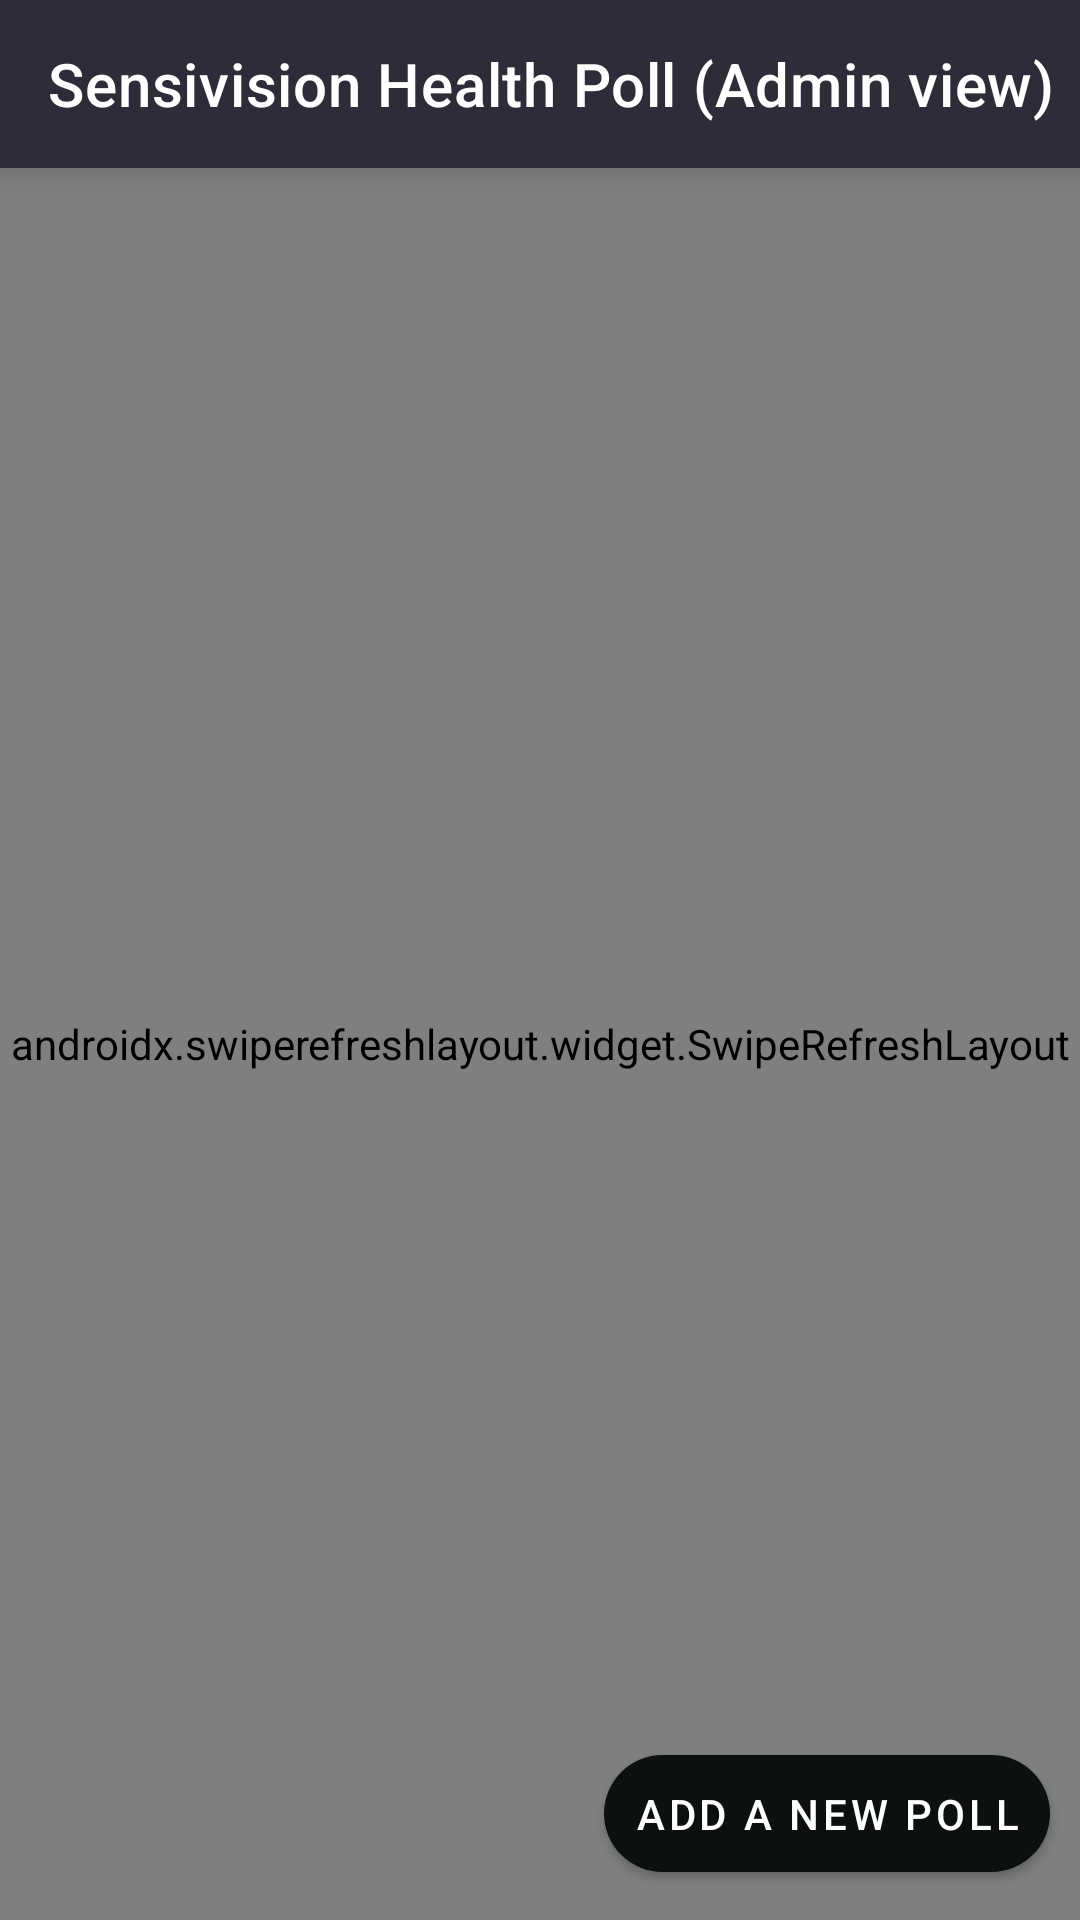

Android layout source for this screen:
<!-- AndroidManifest.xml: application theme Theme.SensivisionHealthPoll -->
<!-- res/layout/activity_admin_home.xml -->
<?xml version="1.0" encoding="utf-8"?>
<RelativeLayout xmlns:android="http://schemas.android.com/apk/res/android"
    xmlns:app="http://schemas.android.com/apk/res-auto"
    xmlns:tools="http://schemas.android.com/tools"
    android:layout_width="match_parent"
    android:layout_height="match_parent"
    android:background="#01040C"
    tools:context=".ui.AdminHome">

    <androidx.appcompat.widget.Toolbar
        android:id="@+id/toolbar"
        android:layout_width="match_parent"
        android:layout_height="wrap_content"
        android:layout_alignParentTop="true"
        android:background="#2d2d39"
        android:elevation="7dp"
        app:subtitleTextColor="#B5B5B5"
        app:title="Sensivision Health Poll (Admin view)"
        app:titleTextColor="#fff" />

    <com.google.android.material.button.MaterialButton
        android:id="@+id/updateBtn"
        android:layout_width="wrap_content"
        android:layout_height="wrap_content"
        android:layout_alignParentEnd="true"
        android:layout_alignParentBottom="true"
        android:layout_marginEnd="10dp"
        android:layout_marginBottom="10dp"
        android:padding="10dp"
        android:text="Add a new Poll"
        app:backgroundTint="#0c1011"
        app:cornerRadius="20dp"
        app:icon="@drawable/outline_file_upload_24" />

    <androidx.swiperefreshlayout.widget.SwipeRefreshLayout
        android:id="@+id/swipe"
        android:layout_width="match_parent"
        android:layout_height="match_parent"
        android:layout_below="@id/toolbar">

        <RelativeLayout
            android:layout_width="match_parent"
            android:layout_height="wrap_content">

            <androidx.recyclerview.widget.RecyclerView
                android:id="@+id/recyclerView"
                android:layout_marginTop="5dp"
                android:layout_width="match_parent"
                android:layout_height="wrap_content"
                app:layoutManager="androidx.recyclerview.widget.LinearLayoutManager" />

        </RelativeLayout>

    </androidx.swiperefreshlayout.widget.SwipeRefreshLayout>

</RelativeLayout>
<!-- resources referenced by this layout -->
<resources>
  <style name="Theme.SensivisionHealthPoll" parent="Theme.MaterialComponents.DayNight.NoActionBar">
          
          <item name="colorPrimary">@color/purple_500</item>
          <item name="colorPrimaryVariant">@color/purple_700</item>
          <item name="colorOnPrimary">@color/white</item>
          
          <item name="colorSecondary">@color/teal_200</item>
          <item name="colorSecondaryVariant">@color/teal_700</item>
          <item name="colorOnSecondary">@color/black</item>
          
          <item name="android:statusBarColor">?attr/colorPrimaryVariant</item>
          
      </style>
  <!-- not gathered from this repository: default colours our renderer supplied (Android Studio template values) -->
  <color name="purple_500">#FF6200EE</color>
  <color name="purple_700">#FF3700B3</color>
  <color name="teal_200">#FF03DAC5</color>
  <color name="teal_700">#FF018786</color>
  <color name="black">#FF000000</color>
  <color name="white">#FFFFFFFF</color>
</resources>
